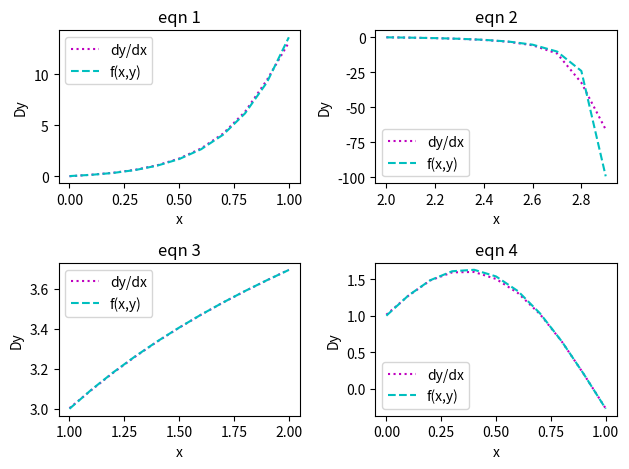

Python code for this plot: (Note: this script raises an exception after producing the figure.)
# Assignment 2
# Problem 7
from scipy.integrate import solve_ivp
import numpy as np
import matplotlib.pyplot as pt

# y'
def f1(t,y):
  return(t*np.exp(3.0*t)-2.0*y)
def f2(t,y):
 return(1.0-(t-y)**2)
def f3(t,y):
 return(1.0+y/t)
def f4(t,y):
 return(np.cos(2.0*t)+np.sin(3.0*t))

# exact solutions by WolframAlpha
def e1(x):
 return((np.exp(-2*x)*(np.exp(5.0*x)*(5.0*x-1.0)+1.0))/25.0)
def e2(x):
 return(1.0/(x-3.0)+x)
def e3(x):
 return(x*(np.log(x)+2.0))
def e4(x):
 return(np.sin(2.0*x)/2.0-np.cos(3.0*x)/3.0+4.0/3.0)

# creating x array
t1=np.linspace(0,1,11)
t2=np.linspace(2.0,3.0,11)
t3=np.linspace(1.0,2.0,11)
t4=np.linspace(0,1.0,11)

# solution by solve_ivp
Y1=solve_ivp(f1,[0,1],[0],t_eval=t1)
Y2=solve_ivp(f2,[2.0,3.0],[1.0],t_eval=t2)
Y3=solve_ivp(f3,[1,2],[2.0],t_eval=t3)
Y4=solve_ivp(f4,[0,1],[1.0],t_eval=t4)

#finding derivative to verify solution
d1=np.gradient(Y1.y[0],Y1.t,edge_order=2)
d2=np.gradient(Y2.y[0],Y2.t,edge_order=2)
d3=np.gradient(Y3.y[0],Y3.t,edge_order=2)
d4=np.gradient(Y4.y[0],Y4.t,edge_order=2)

#comparing derivatives with f(x,y)
pt.subplot(2,2,1)
pt.plot(Y1.t,d1,'m:',label='dy/dx')
pt.plot(Y1.t,f1(Y1.t,Y1.y[0]),'c--',label='f(x,y)')
pt.xlabel("x");pt.ylabel("Dy")
pt.title("eqn 1")
pt.legend()
pt.subplot(2,2,2)
pt.plot(Y2.t,d2,'m:',label='dy/dx')
pt.plot(Y2.t,f2(Y2.t,Y2.y[0]),'c--',label='f(x,y)')
pt.xlabel("x");pt.ylabel("Dy")
pt.title("eqn 2")
pt.legend()
pt.subplot(2,2,3)
pt.plot(Y3.t,d3,'m:',label='dy/dx')
pt.plot(Y3.t,f3(Y3.t,Y3.y[0]),'c--',label='f(x,y)')
pt.xlabel("x");pt.ylabel("Dy")
pt.title("eqn 3")
pt.legend()
pt.subplot(2,2,4)
pt.plot(Y4.t,d4,'m:',label='dy/dx')
pt.plot(Y4.t,f4(Y4.t,Y4.y[0]),'c--',label='f(x,y)')
pt.xlabel("x");pt.ylabel("Dy")
pt.title("eqn 4")
pt.legend()
pt.tight_layout()
pt.savefig('/media/jibak/Data/JIBAK/GS/Computational physics/Assignment 2/A2_7_1.png')
pt.clf()

# plotting solutions 
pt.subplot(2,2,1)
pt.plot(Y1.t ,Y1.y[0],'b:^',label="Numeric solution")
pt.plot(t1,e1(t1),'k-',label='Exact solution')
pt.title("Equation 1")
pt.legend()
pt.subplot(2,2,2)
pt.plot(Y2.t ,Y2.y[0],'g:.',label='Numeric solution')
pt.plot(t2,e2(t2),'k-',label="Exact solution")
pt.title("Equation 2")
pt.legend()
pt.subplot(2,2,3)
pt.plot(Y3.t ,Y3.y[0],'r:o',label='Numeric solution')
pt.plot(t3,e3(t3),'k-',label="Exact solution")
pt.title("Equation 3")
pt.legend()
pt.subplot(2,2,4)
pt.plot(Y4.t ,Y4.y[0],'m:s',label='Numeric solution')
pt.plot(t4,e4(t4),'k-',label="Exact solution")
pt.title("Equation 4")
pt.legend()
pt.show()
